Run: headless pygame with SDL's dummy video driver; simulated clock (each Clock.tick advances the game by its frame time, no real sleeping); random seed 0; keys injected as events and as key.get_pressed() state; no mouse input.
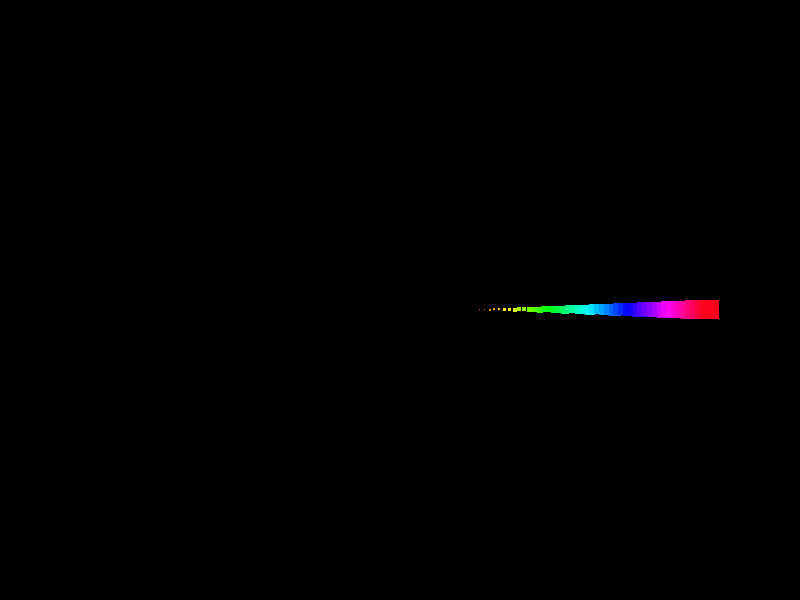
Frame 1 of 4 · flips 1–60 · no input
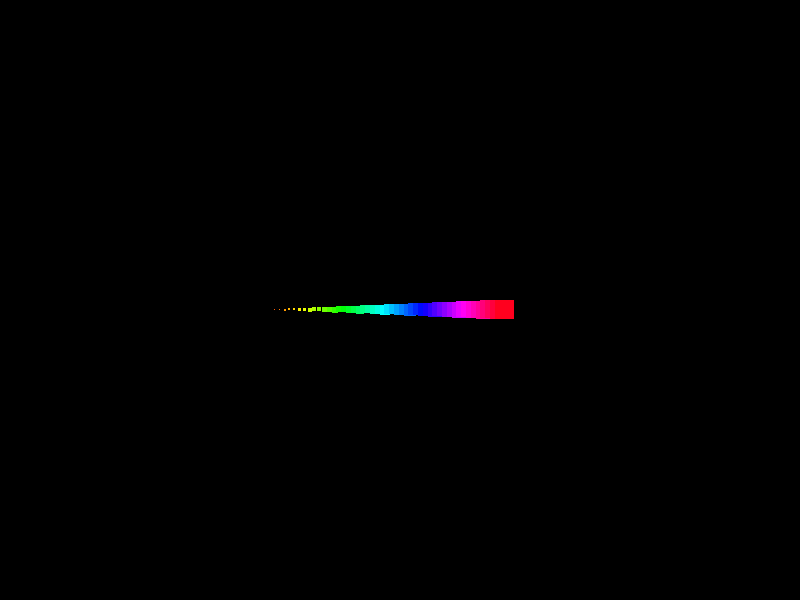
Frame 2 of 4 · flips 61–180 · tapped SPACE, RETURN · held RIGHT (→), D
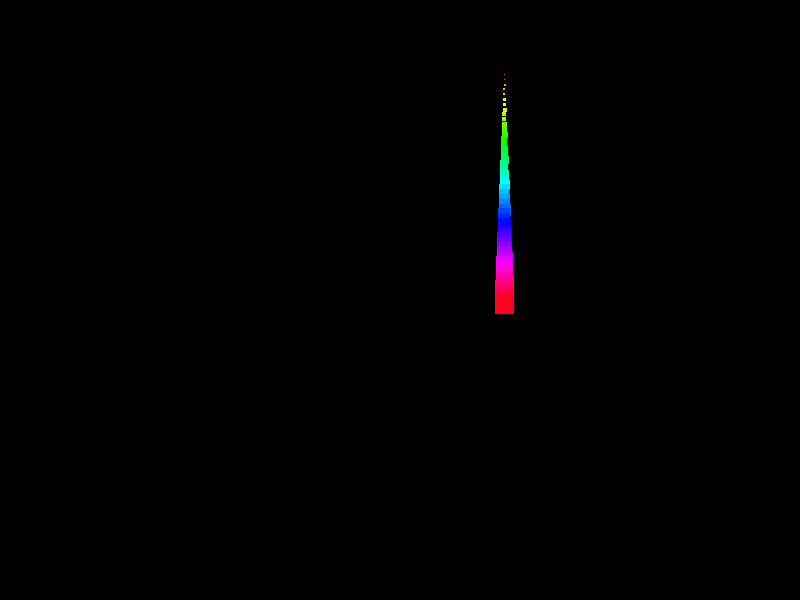
Frame 3 of 4 · flips 181–300 · held DOWN (↓), S
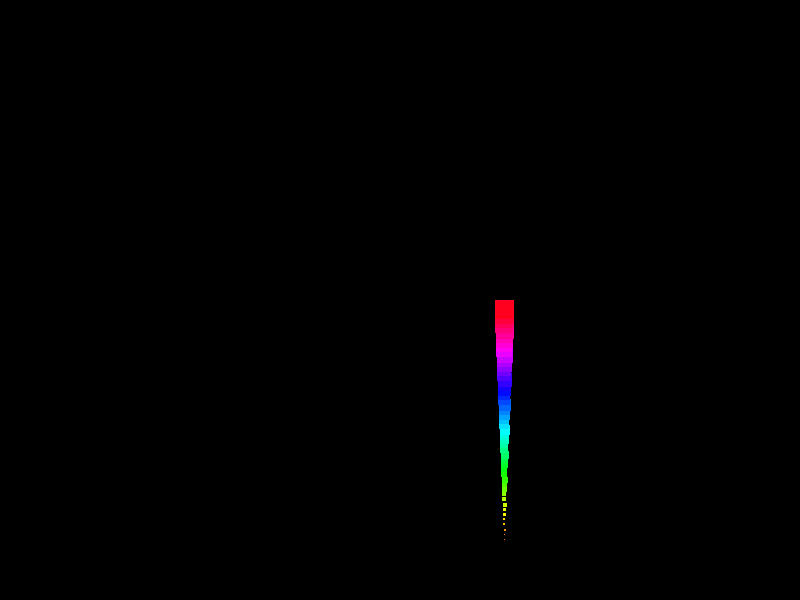
Frame 4 of 4 · flips 301–420 · held LEFT (←), A, UP (↑), W

The pygame program that drew these frames:


import pygame
import sys
import colorsys

"""
Week 06: 光速戰記 (The Trail Blaster) - 打造貪食蛇身體
核心概念: 
1. 清單 (List) 資料結構: `snake_body = []`
2. 隊列邏輯 (Queue Logic): 先進先出 (FIFO)
3. For 迴圈渲染 (Rendering Loop)
4. Vibe Coding: 漸層色軌跡 (Gradient Trail)
"""

# --- 1. 初始設定 (Setup) ---
pygame.init()
WINDOW_WIDTH = 800
WINDOW_HEIGHT = 600
screen = pygame.display.set_mode((WINDOW_WIDTH, WINDOW_HEIGHT))
pygame.display.set_caption("Python Vibe Coding - Week 06: The Trail")
clock = pygame.time.Clock()

# --- Vibe colors function ---
# 利用 HSV 色彩模型產生彩虹
def get_rainbow_color(index, total):
    # Hue (色相) 0.0 ~ 1.0
    hue = (index / total) 
    # 轉換為 RGB (0~255)
    r, g, b = colorsys.hsv_to_rgb(hue, 1.0, 1.0)
    return (int(r*255), int(g*255), int(b*255))

# --- 變數定義區 ---
# 主角位置 (Head)
head_x = 400
head_y = 300
block_size = 20
speed_x = 5  # 預設向右移動 (自動移動)
speed_y = 0

# [本週核心] 身體清單 (The Body List)
# 這是一個空的清單，等等我們會把頭的位置一直塞進去
# 格式範例: [(400, 300), (405, 300), (410, 300)...]
snake_body = []

# 蛇的目標長度
# 既然是貪食蛇，身體當然要有長度！
target_length = 50 

# --- 2. 遊戲主迴圈 ---
running = True
print("移動滑鼠或按方向鍵控制方向！")
print("觀察終端機：你的 List 正在變長...")

while running:
    # --- A. 事件處理 ---
    for event in pygame.event.get():
        if event.type == pygame.QUIT:
            running = False
            
        elif event.type == pygame.KEYDOWN:
            if event.key == pygame.K_UP:
                speed_x, speed_y = 0, -5
            elif event.key == pygame.K_DOWN:
                speed_x, speed_y = 0, 5
            elif event.key == pygame.K_LEFT:
                speed_x, speed_y = -5, 0
            elif event.key == pygame.K_RIGHT:
                speed_x, speed_y = 5, 0
            
            # [除錯功能] 按空白鍵印出目前的 List
            elif event.key == pygame.K_SPACE:
                print(f"目前身體長度: {len(snake_body)}")
                print(f"身體數據: {snake_body}")

    # --- B. 更新狀態 (List Logic) ---
    
    # 1. 更新頭的位置 (Head Movement)
    head_x += speed_x
    head_y += speed_y
    
    # [邊界處理 - Pac-Man Style]
    if head_x > WINDOW_WIDTH: head_x = 0
    if head_x < 0: head_x = WINDOW_WIDTH
    if head_y > WINDOW_HEIGHT: head_y = 0
    if head_y < 0: head_y = WINDOW_HEIGHT
    
    # 2. [List Operation] 將新的頭加入清單 (Append Logic)
    # 我們把目前的座標打包成一個 Tuple (元組) -> (x, y)
    current_pos = (head_x, head_y)
    snake_body.append(current_pos)
    
    # 3. [Key Concept] 保持長度 (Length Control)
    # 如果身體太長了，就把最舊的那一節 (尾巴) 刪掉
    # snake_body[0] 是最舊的 (Tail)，snake_body[-1] 是最新的 (Head)
    if len(snake_body) > target_length:
        removed_tail = snake_body.pop(0) # 移除第 0 個元素
        
    # --- C. 畫面渲染 (Loop Rendering) ---
    screen.fill((0, 0, 0)) # 全黑背景
    
    # [Loop Magic] 遍歷清單畫出每一節身體
    # enumerate 可以同時拿到「索引 (index)」和「內容 (segment)」
    # 我們利用 index 來計算漸層顏色
    
    for i, segment in enumerate(snake_body):
        # 解包座標
        seg_x, seg_y = segment 
        
        # 計算 Vibe 顏色 (彩虹漸層)
        color = get_rainbow_color(i, len(snake_body))
        
        # 畫出身體
        # 這裡有個小技巧：越接近頭部 (i 越大)，方塊越大
        # 這樣會有一種「彗星」的拖尾效果
        dynamic_size = block_size * (i / len(snake_body))
        
        # 為了置中繪製，我們需要根據新的大小調整座標
        offset = (block_size - dynamic_size) / 2
        
        rect = pygame.Rect(seg_x + offset, seg_y + offset, dynamic_size, dynamic_size)
        pygame.draw.rect(screen, color, rect)
        
    pygame.display.flip()
    clock.tick(60)

# --- 3. 結束 ---
pygame.quit()
sys.exit()
